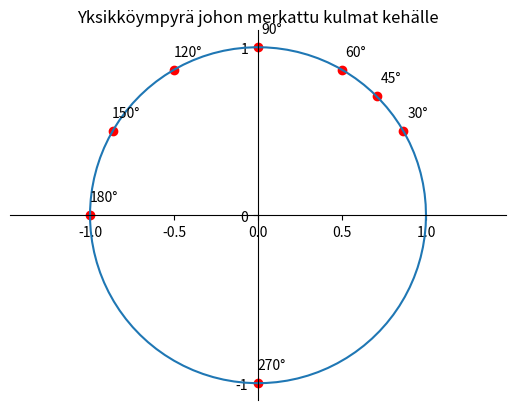
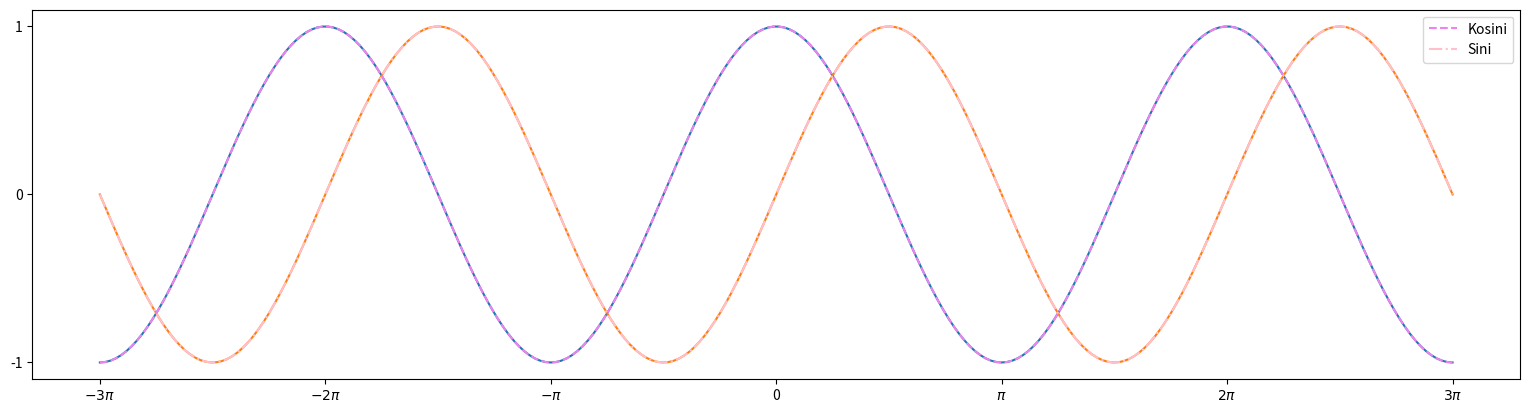

The script that saved these images, in order:
import numpy as np
import matplotlib.pyplot as plt

fig = plt.figure()
ax = fig.subplots()

# Piirrä yksikköympyrä
theta = np.linspace(0, 2*np.pi, 100)
x = np.cos(theta)
y = np.sin(theta)
plt.plot(x, y)

# Merkkaile halutut kulmat
angles_degrees = [30, 45, 60, 90, 120, 150, 180, 270]
angles_radians = np.radians(angles_degrees)

for angle_deg, angle_rad in zip(angles_degrees, angles_radians):
    plt.scatter(np.cos(angle_rad), np.sin(angle_rad), color='red')
    plt.annotate(str(angle_deg) + u'\u00b0', (np.cos(angle_rad), np.sin(angle_rad)), textcoords="offset points", xytext=(10,10), ha='center')

# Move left y-axis and bottom x-axis to centre, passing through (0,0)
ax.spines['left'].set_position('center')
ax.spines['bottom'].set_position('center')

# Eliminate upper and right axes
ax.spines['right'].set_color('none')
ax.spines['top'].set_color('none')

# Show ticks in the left and lower axes only
ax.xaxis.set_ticks_position('bottom')
ax.yaxis.set_ticks_position('left')

plt.xticks([-1, 0, 1], minor=True)
plt.yticks([-1, 0, 1])

ax.axis('equal')
plt.grid(False)
plt.title('Yksikköympyrä johon merkattu kulmat kehälle')
plt.show()




import numpy as np
import matplotlib.pyplot as plt

X = np.linspace(-np.pi*3, np.pi*3, 256, endpoint=True)
C,S = np.cos(X), np.sin(X)

# Levennä kuva kolminkertaiseksi
plt.figure(figsize=(6.4*3, 4.8))

plt.plot(X,C)
plt.plot(X,S)

# Piirrä käyrät ja vaihda värit sekä piirtotyyli
plt.plot(X, C, color='violet', linestyle='--', label='Kosini')
plt.plot(X, S, color='pink', linestyle='-.', label='Sini')

# Aseta akselien tekstit muotoon π, π/2 jne ...
plt.xticks([-3*np.pi, -2*np.pi, -1*np.pi, 0, np.pi, 2*np.pi, 3*np.pi],
           [r'$-3\pi$', r'$-2\pi$', r'$-\pi$', '0', r'$\pi$', r'$2\pi$', r'$3\pi$'])
plt.yticks([-1, 0, 1], ['-1', '0', '1'])

# Lisää selite
plt.legend()

plt.show()